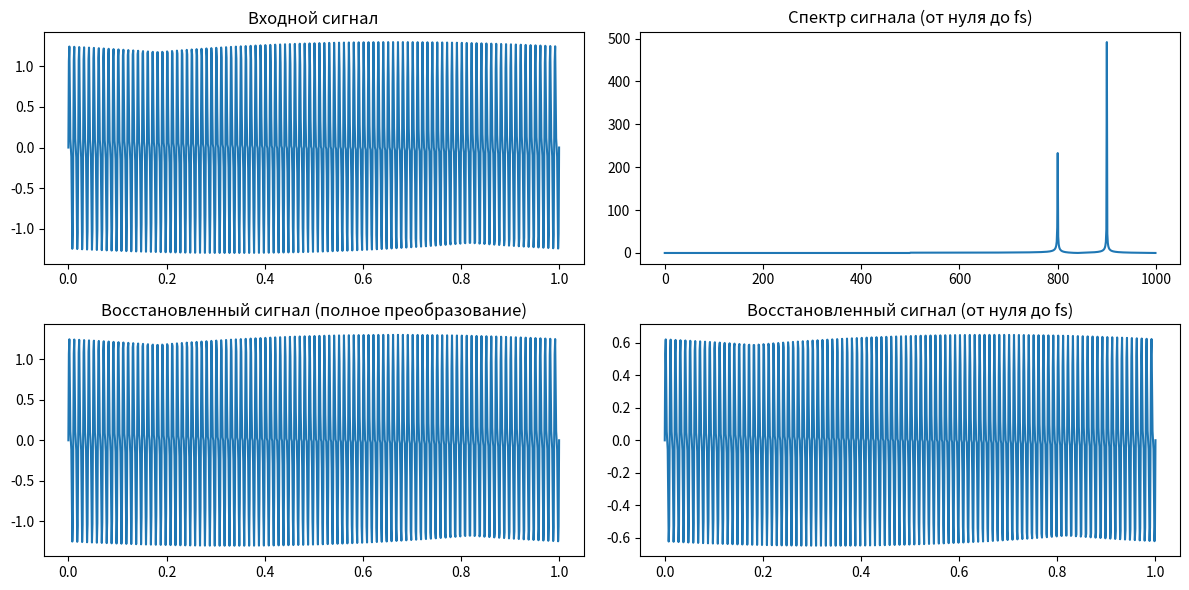

This chart was generated by the following Python code:
import numpy as np

# Задаем входной сигнал (в данном примере синусоида с частотой 10 Гц)
fs = 1000  # Частота дискретизации
t = np.linspace(0, 1, fs)  # Временной промежуток 1 секунда
signal = np.sin(2 * np.pi * 100 * t) + 1/2*np.sin(2 * np.pi * 200 * t)  # 10 Гц синусоида

# Преобразование Фурье
fft_signal = np.fft.fft(signal)

freqs = np.fft.fftfreq(len(signal), 1/fs)

# Обратное преобразование Фурье
reconstructed_signal = np.fft.ifft(fft_signal)
#print(np.abs(fft_signal))
# Оставляем значения от нуля до частоты дискретизации
fft_signal[:int(fs/2)] = 0

# Обратное преобразование Фурье для нового сигнала
reconstructed_signal_filtered = np.fft.ifft(fft_signal)

# Визуализация результатов
import matplotlib.pyplot as plt

plt.figure(figsize=(12, 6))

plt.subplot(2, 2, 1)
plt.plot(t, signal)
plt.title('Входной сигнал')

plt.subplot(2, 2, 2)
plt.plot(np.abs(fft_signal))
plt.title('Спектр сигнала (от нуля до fs)')

plt.subplot(2, 2, 3)
plt.plot(t, np.real(reconstructed_signal))
plt.title('Восстановленный сигнал (полное преобразование)')

plt.subplot(2, 2, 4)
plt.plot(t, np.real(reconstructed_signal_filtered))
plt.title('Восстановленный сигнал (от нуля до fs)')

plt.tight_layout()
plt.show()
